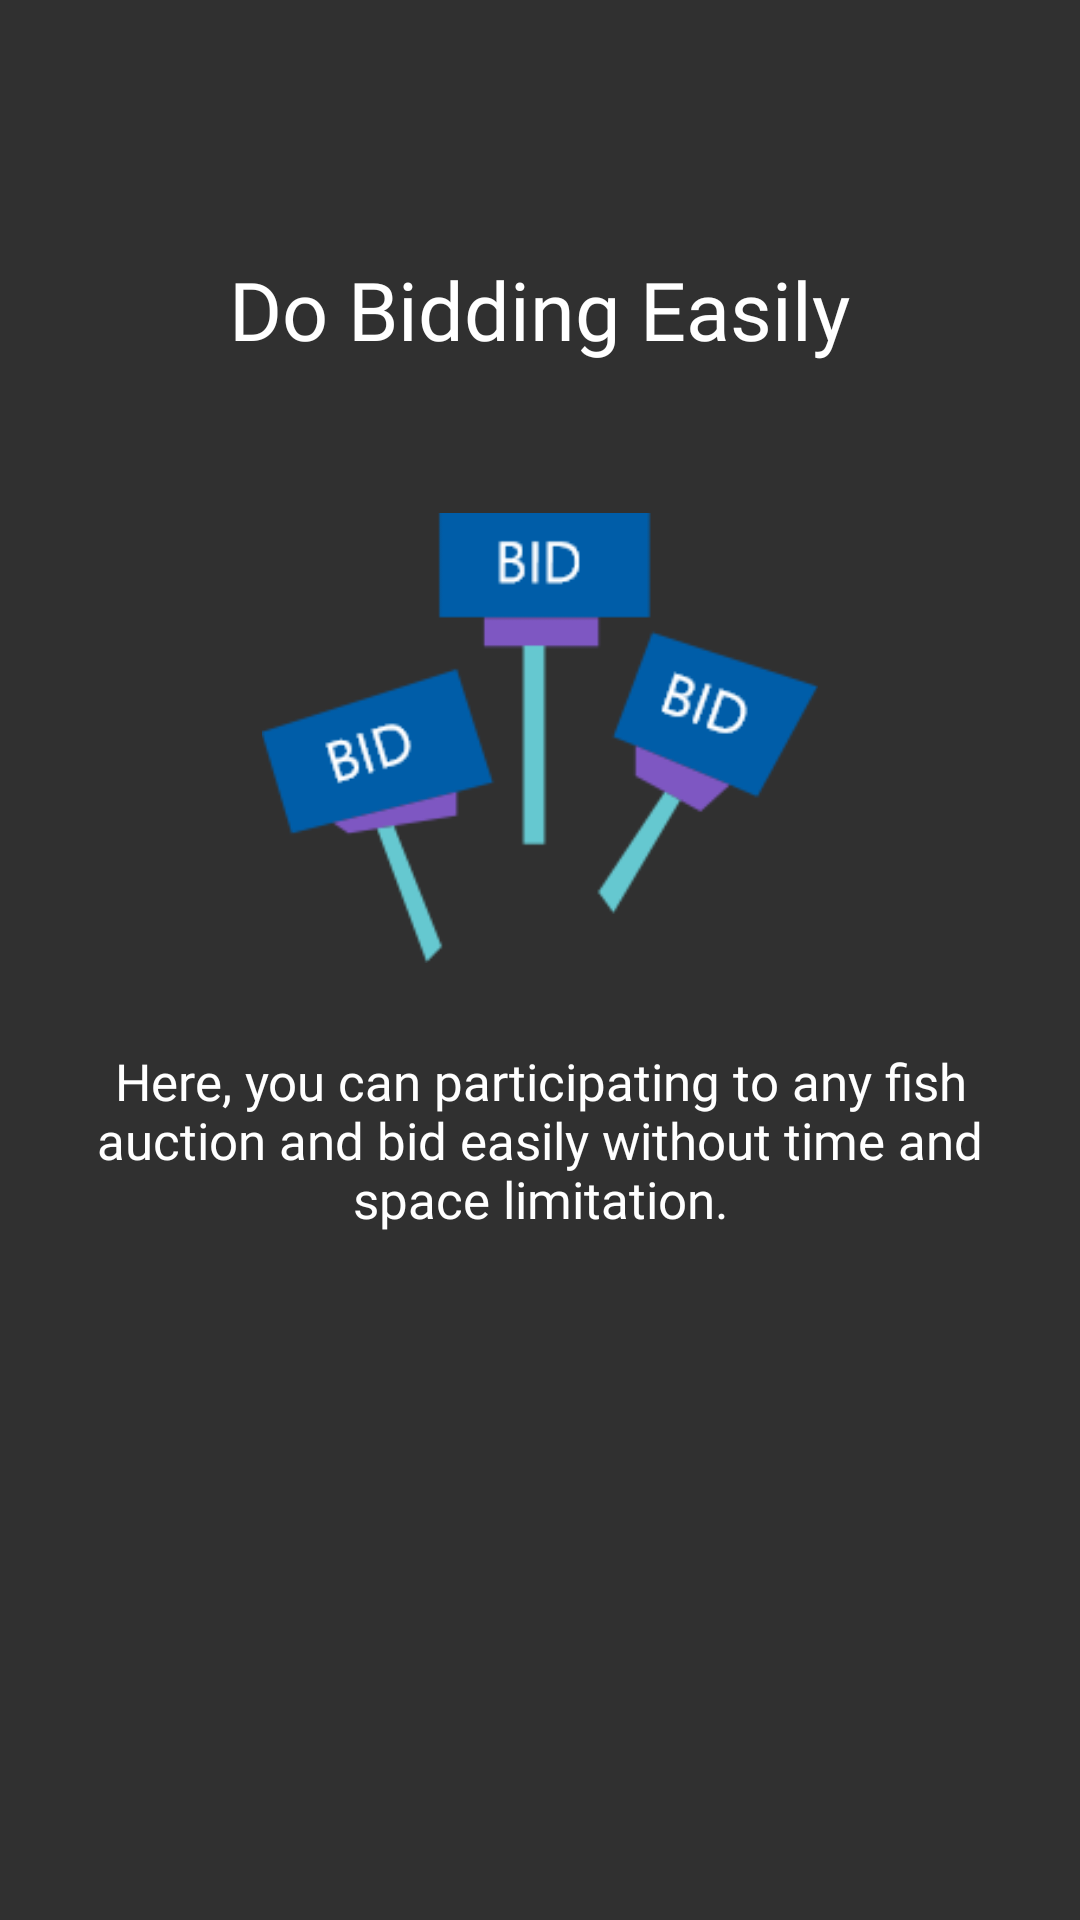

Layout XML and referenced resources for this Android screen:
<!-- AndroidManifest.xml: application theme AppTheme -->
<!-- res/layout/slider_two_layout.xml -->
<?xml version="1.0" encoding="utf-8"?>
<RelativeLayout
    xmlns:android="http://schemas.android.com/apk/res/android"
    android:background="@drawable/bc_slider2"
    android:layout_width="match_parent"
    android:layout_height="match_parent">

    <ImageView
        android:id="@+id/img_slider_2"
        android:layout_width="@dimen/dp_270"
        android:layout_height="@dimen/dp_150"
        android:layout_below="@+id/tv_slider_2"
        android:layout_centerHorizontal="true"
        android:layout_marginTop="50dp"
        android:src="@drawable/img_slider_2_user" />

    <TextView
        android:id="@+id/tv_slider_2"
        android:layout_width="wrap_content"
        android:layout_height="wrap_content"
        android:layout_alignParentTop="true"
        android:layout_centerHorizontal="true"
        android:layout_marginTop="85dp"
        android:fontFamily="@font/nunitosansbold"
        android:text="@string/slider_text_2"
        android:textColor="@android:color/white"
        android:textSize="@dimen/default_title_slider" />

    <TextView
        android:id="@+id/tv_det_slider_2"
        android:layout_width="wrap_content"
        android:layout_height="wrap_content"
        android:layout_alignParentStart="true"
        android:layout_below="@+id/img_slider_2"
        android:layout_marginStart="30dp"
        android:layout_marginEnd="30dp"
        android:layout_marginTop="28dp"
        android:fontFamily="@font/nunitosansregul"
        android:text="@string/desc_slider_3"
        android:textAlignment="center"
        android:textColor="@android:color/white"
        android:textSize="17sp" />




</RelativeLayout>
<!-- resources referenced by this layout -->
<resources>
  <dimen name="default_title_slider">27sp</dimen>
  <dimen name="dp_150">150dp</dimen>
  <dimen name="dp_270">270dp</dimen>
  <!-- drawable img_slider_2_user: png bitmap (drawable, 9350 bytes) -->
  <string name="desc_slider_3">Here, you can participating to any fish auction and bid easily without time and space limitation.</string>
  <string name="slider_text_2">Do Bidding Easily</string>
  <style name="AppTheme" parent="Theme.AppCompat.NoActionBar">
          
          <item name="colorPrimary">@color/colorPrimary</item>
          <item name="colorPrimaryDark">@color/colorPrimaryDark</item>
          <item name="colorAccent">@color/colorAccent</item>
      </style>
  <color name="colorPrimary">#2389da</color>
  <color name="colorPrimaryDark">#005ba8</color>
  <color name="colorAccent">#69b9ff</color>
</resources>
